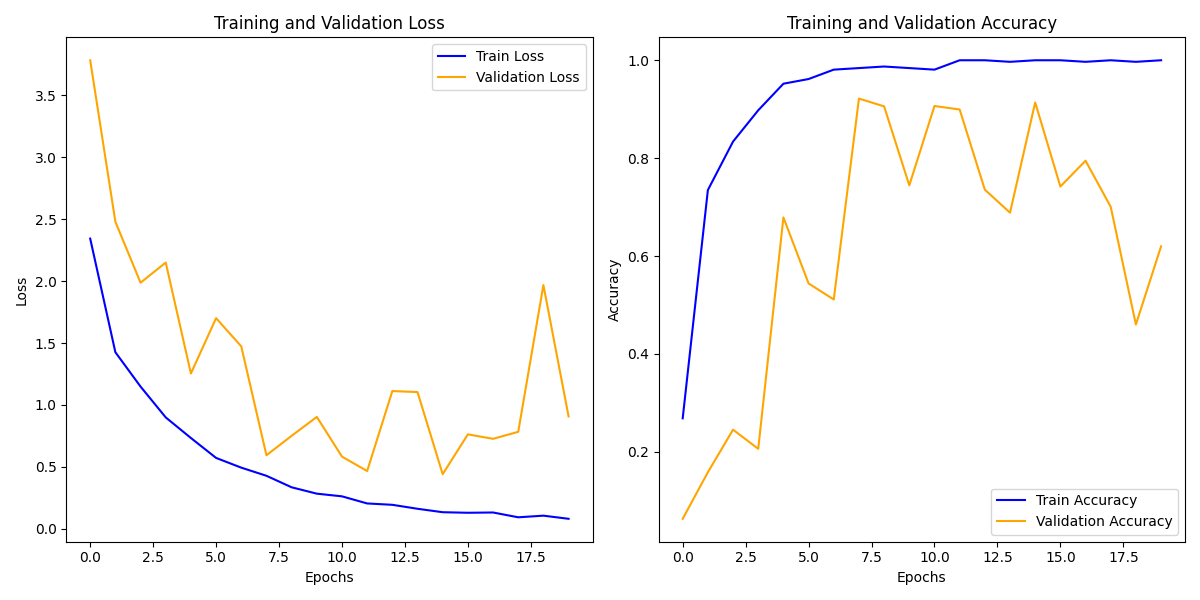

The file beside this chart, header and first rows:
train_loss, train_acc, val_loss, val_acc
2.342, 0.2684, 3.781, 0.0631
1.426, 0.7348, 2.478, 0.1581
1.148, 0.8339, 1.986, 0.2452
0.8998, 0.8978, 2.149, 0.2061
0.7335, 0.9521, 1.254, 0.6789
0.5729, 0.9617, 1.701, 0.5439
0.4944, 0.9808, 1.473, 0.5112
0.4288, 0.984, 0.5945, 0.9217
0.336, 0.9872, 0.7512, 0.9058
0.2846, 0.984, 0.9036, 0.7444
0.263, 0.9808, 0.5833, 0.9065
0.2056, 1.0, 0.4671, 0.8994
0.1946, 1.0, 1.112, 0.7356
0.1627, 0.9968, 1.104, 0.6885
0.1349, 1.0, 0.4416, 0.9137
0.1304, 1.0, 0.763, 0.742
0.1327, 0.9968, 0.727, 0.7947
0.09389, 1.0, 0.7834, 0.7005
0.107, 0.9968, 1.967, 0.4601
0.0818, 1.0, 0.9073, 0.6198
